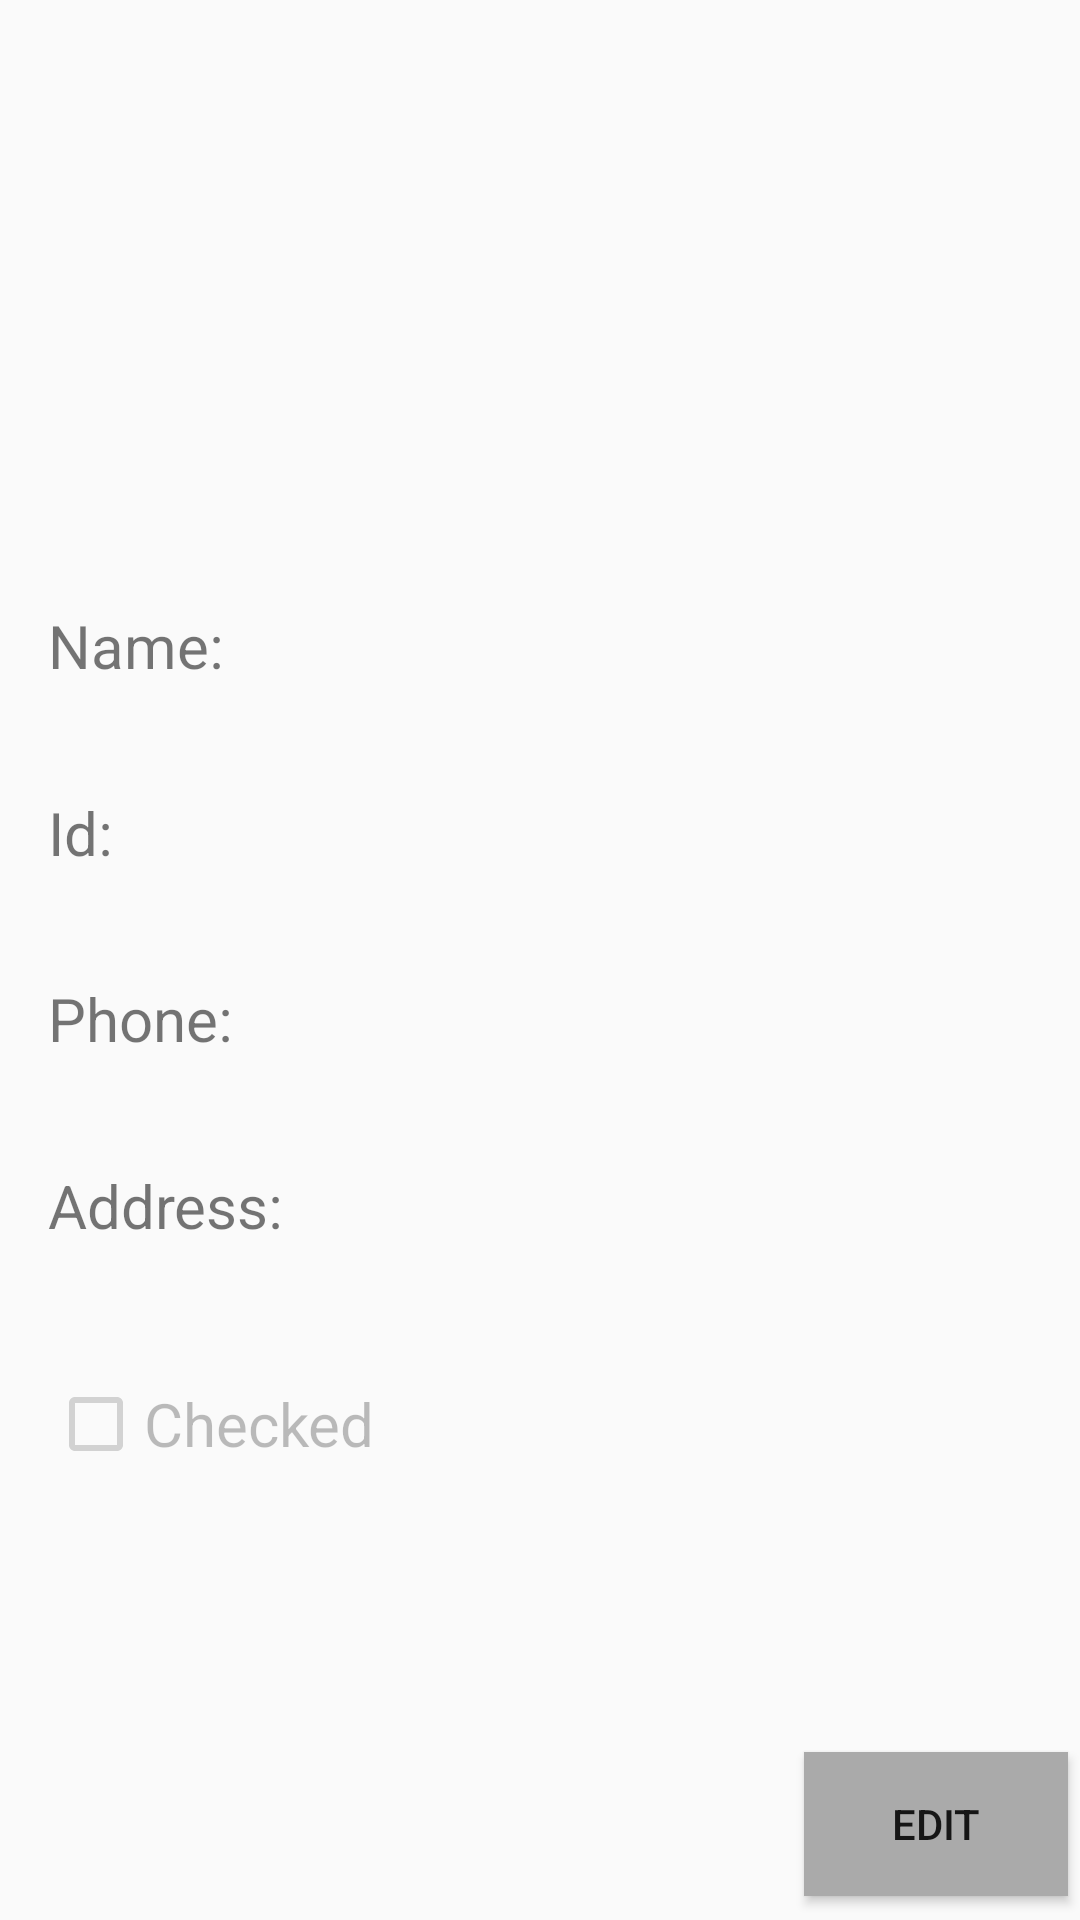

This screen was rendered from an Android layout file. Write that file and the resources it references.
<!-- AndroidManifest.xml: application theme Theme.StudentsApp -->
<!-- res/layout/activity_student_details.xml -->
<?xml version="1.0" encoding="utf-8"?>
<androidx.constraintlayout.widget.ConstraintLayout xmlns:android="http://schemas.android.com/apk/res/android"
    xmlns:app="http://schemas.android.com/apk/res-auto"
    xmlns:tools="http://schemas.android.com/tools"
    android:id="@+id/main"
    android:layout_width="match_parent"
    android:layout_height="match_parent"
    tools:context=".StudentDetailsActivity">

    <ImageView
        android:id="@+id/ivStudentDetailsProfileImage"
        android:layout_width="100dp"
        android:layout_height="100dp"
        android:layout_marginStart="16dp"
        android:contentDescription="@string/profile_image_description"
        app:layout_constraintBottom_toTopOf="@+id/tvStudentDetailsNameTag"
        app:layout_constraintStart_toStartOf="parent"
        app:layout_constraintTop_toTopOf="parent"
        tools:ignore="ImageContrastCheck" />

    <Button
        android:id="@+id/btnStudentDetailsEdit"
        android:layout_width="wrap_content"
        android:layout_height="wrap_content"
        android:layout_marginEnd="4dp"
        android:layout_marginBottom="8dp"
        android:background="@android:color/darker_gray"
        android:text="@string/edit_student"
        app:layout_constraintBottom_toBottomOf="parent"
        app:layout_constraintEnd_toEndOf="parent"
        app:layout_constraintWidth_max="320dp"
        tools:ignore="TextContrastCheck" />

    <TextView
        android:id="@+id/tvStudentDetailsNameTag"
        android:layout_width="wrap_content"
        android:layout_height="wrap_content"
        android:layout_marginStart="16dp"
        android:layout_marginTop="31dp"
        android:text="@string/name_tag"
        android:textSize="20sp"
        app:layout_constraintBottom_toTopOf="@+id/tvStudentDetailsIdTag"
        app:layout_constraintStart_toStartOf="parent"
        app:layout_constraintTop_toBottomOf="@+id/ivStudentDetailsProfileImage" />

    <TextView
        android:id="@+id/tvStudentDetailsName"
        android:layout_width="0dp"
        android:layout_height="wrap_content"
        android:layout_marginStart="16dp"
        android:textSize="20sp"
        android:singleLine="true"
        app:layout_constraintBaseline_toBaselineOf="@+id/tvStudentDetailsNameTag"
        app:layout_constraintEnd_toEndOf="parent"
        app:layout_constraintStart_toEndOf="@+id/tvStudentDetailsNameTag" />


    <TextView
        android:id="@+id/tvStudentDetailsIdTag"
        android:layout_width="wrap_content"
        android:layout_height="wrap_content"
        android:layout_marginStart="16dp"
        android:text="@string/id_tag"
        android:textSize="20sp"
        app:layout_constraintBottom_toTopOf="@+id/tvStudentDetailsPhoneTag"
        app:layout_constraintStart_toStartOf="parent"
        app:layout_constraintTop_toBottomOf="@+id/tvStudentDetailsNameTag" />

    <TextView
        android:id="@+id/tvStudentDetailsId"
        android:layout_width="0dp"
        android:layout_height="wrap_content"
        android:layout_marginStart="16dp"
        android:textSize="20sp"
        android:singleLine="true"
        app:layout_constraintBaseline_toBaselineOf="@+id/tvStudentDetailsIdTag"
        app:layout_constraintEnd_toEndOf="parent"
        app:layout_constraintStart_toEndOf="@+id/tvStudentDetailsIdTag" />

    <TextView
        android:id="@+id/tvStudentDetailsPhoneTag"
        android:layout_width="wrap_content"
        android:layout_height="wrap_content"
        android:layout_marginStart="16dp"
        android:text="@string/phone_tag"
        android:textSize="20sp"
        app:layout_constraintBottom_toTopOf="@+id/tvStudentDetailsAddressTag"
        app:layout_constraintStart_toStartOf="parent"
        app:layout_constraintTop_toBottomOf="@+id/tvStudentDetailsIdTag" />

    <TextView
        android:id="@+id/tvStudentDetailsPhone"
        android:layout_width="0dp"
        android:layout_height="wrap_content"
        android:layout_marginStart="16dp"
        android:textSize="20sp"
        android:singleLine="true"
        app:layout_constraintBaseline_toBaselineOf="@+id/tvStudentDetailsPhoneTag"
        app:layout_constraintEnd_toEndOf="parent"
        app:layout_constraintHorizontal_bias="0.0"
        app:layout_constraintStart_toEndOf="@+id/tvStudentDetailsPhoneTag" />

    <TextView
        android:id="@+id/tvStudentDetailsAddressTag"
        android:layout_width="wrap_content"
        android:layout_height="wrap_content"
        android:layout_marginStart="16dp"
        android:text="@string/address_tag"
        android:textSize="20sp"
        app:layout_constraintBottom_toTopOf="@+id/cbStudentDetailsCheckStatusTag"
        app:layout_constraintStart_toStartOf="parent"
        app:layout_constraintTop_toBottomOf="@+id/tvStudentDetailsPhoneTag" />

    <TextView
        android:id="@+id/tvStudentDetailsAddress"
        android:layout_width="0dp"
        android:layout_height="wrap_content"
        android:layout_marginStart="16dp"
        android:textSize="20sp"
        android:singleLine="true"
        app:layout_constraintBaseline_toBaselineOf="@+id/tvStudentDetailsAddressTag"
        app:layout_constraintEnd_toEndOf="parent"
        app:layout_constraintStart_toEndOf="@+id/tvStudentDetailsAddressTag" />

    <CheckBox
        android:id="@+id/cbStudentDetailsCheckStatusTag"
        android:layout_width="wrap_content"
        android:layout_height="wrap_content"
        android:layout_marginStart="16dp"
        android:layout_marginBottom="50dp"
        android:enabled="false"
        android:minHeight="48dp"
        android:text="@string/checked_status_tag"
        android:textSize="20sp"
        app:layout_constraintBottom_toTopOf="@+id/btnStudentDetailsEdit"
        app:layout_constraintStart_toStartOf="parent"
        app:layout_constraintTop_toBottomOf="@+id/tvStudentDetailsAddressTag" />

</androidx.constraintlayout.widget.ConstraintLayout>
<!-- resources referenced by this layout -->
<resources>
  <string name="address_tag">Address:</string>
  <string name="checked_status_tag">Checked</string>
  <string name="edit_student">Edit</string>
  <string name="id_tag">Id:</string>
  <string name="name_tag">Name:</string>
  <string name="phone_tag">Phone:</string>
  <string name="profile_image_description">Profile image</string>
  <style name="Theme.StudentsApp" parent="Base.Theme.StudentsApp" />
  <style name="Base.Theme.StudentsApp" parent="Theme.AppCompat.Light.NoActionBar">
          
          
      </style>
</resources>
